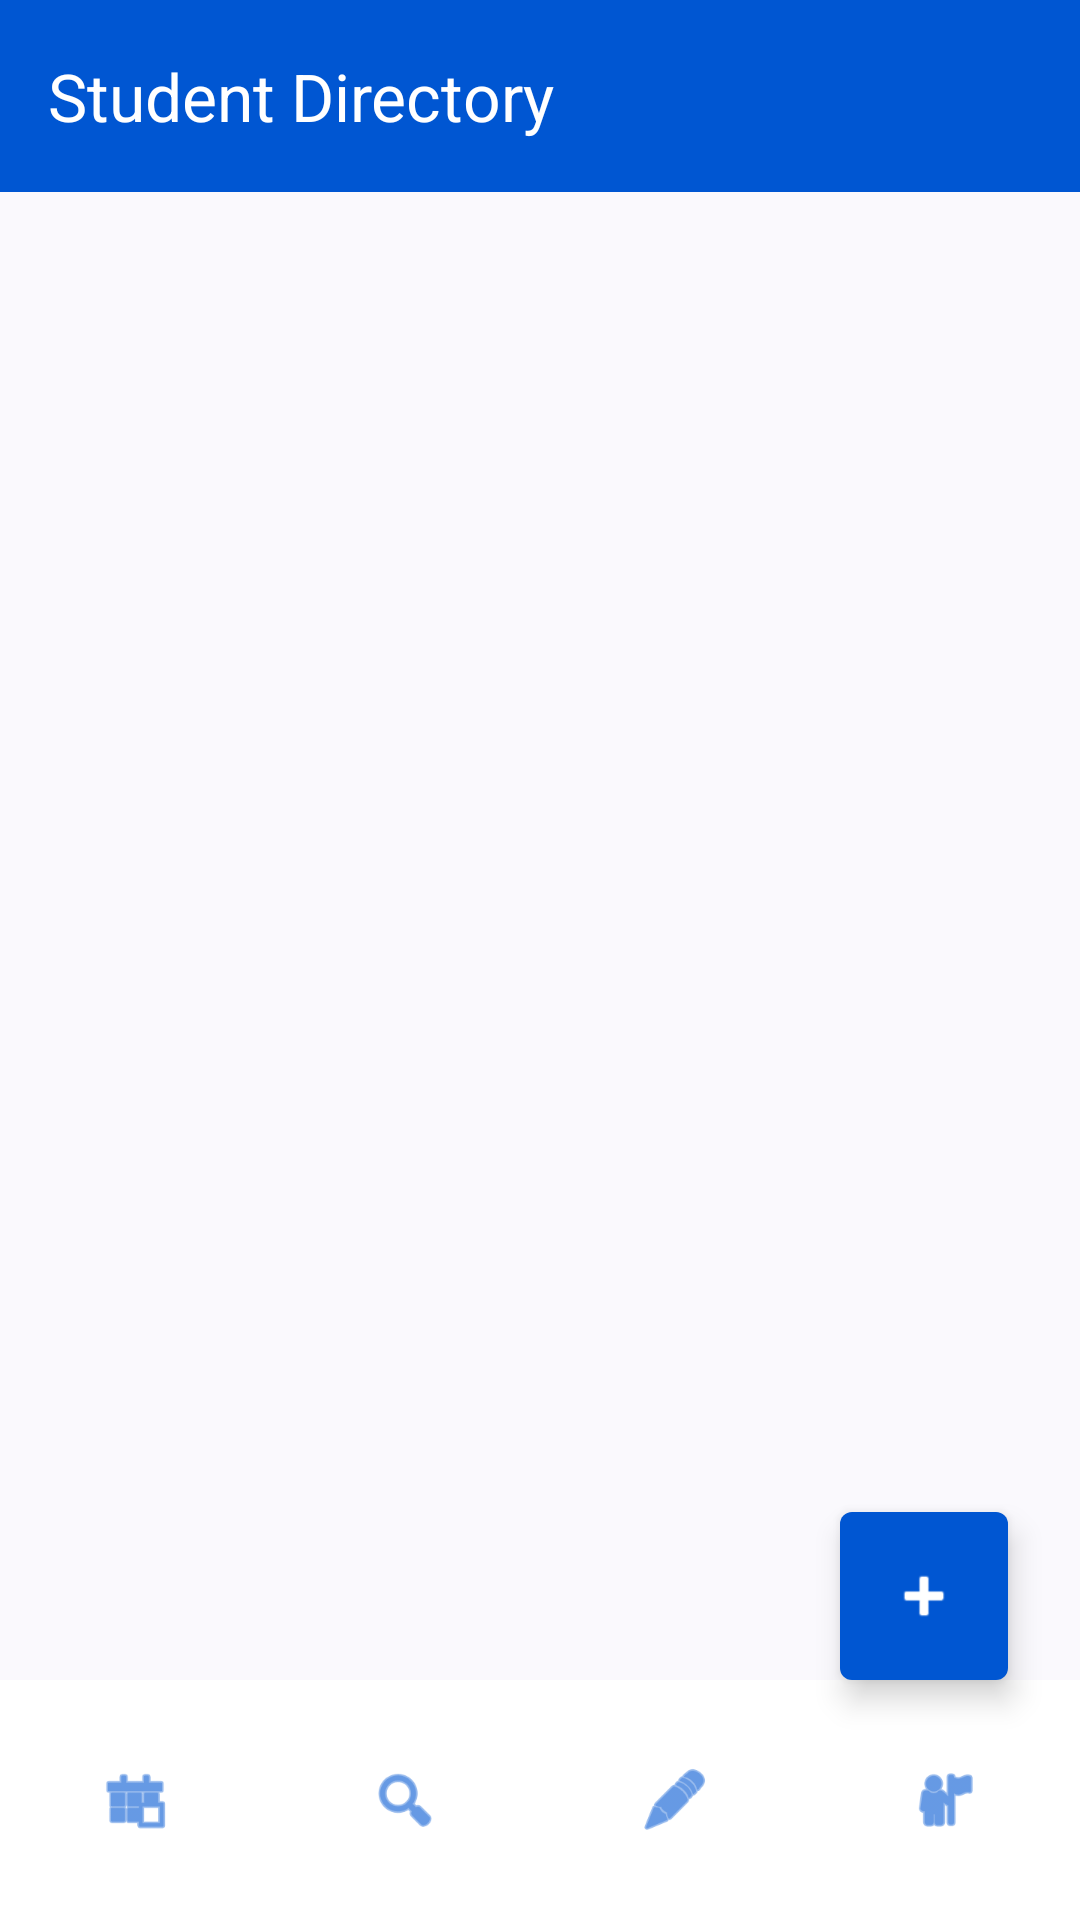

This screen was rendered from an Android layout file. Write that file and the resources it references.
<!-- AndroidManifest.xml: application theme Theme.StudentContactApp -->
<!-- res/layout/fragment_home.xml -->
<?xml version="1.0" encoding="utf-8"?>
<androidx.coordinatorlayout.widget.CoordinatorLayout xmlns:android="http://schemas.android.com/apk/res/android"
    xmlns:app="http://schemas.android.com/apk/res-auto"
    android:layout_width="match_parent"
    android:layout_height="match_parent"
    android:background="#FAF9FD">

    <com.google.android.material.appbar.AppBarLayout
        android:layout_width="match_parent"
        android:layout_height="wrap_content">

        <com.google.android.material.appbar.MaterialToolbar
            android:id="@+id/toolbar"
            android:layout_width="match_parent"
            android:layout_height="?attr/actionBarSize"
            app:title="Student Directory"
            app:titleTextColor="@color/white"
            android:background="@color/primary" />

    </com.google.android.material.appbar.AppBarLayout>

    <androidx.recyclerview.widget.RecyclerView
        android:id="@+id/rvStudents"
        android:layout_width="match_parent"
        android:layout_height="match_parent"
        app:layout_behavior="@string/appbar_scrolling_view_behavior"
        android:paddingTop="8dp"
        android:clipToPadding="false"/>

    <com.google.android.material.floatingactionbutton.FloatingActionButton
        android:id="@+id/fabAdd"
        android:layout_width="wrap_content"
        android:layout_height="wrap_content"
        android:layout_gravity="bottom|end"
        android:layout_marginEnd="24dp"
        android:layout_marginBottom="80dp"
        android:src="@android:drawable/ic_input_add"
        app:tint="@color/white"
        app:backgroundTint="@color/primary"
        app:shapeAppearanceOverlay="@style/ShapeAppearance.Material3.SmallComponent" />

    <com.google.android.material.bottomnavigation.BottomNavigationView
        android:id="@+id/bottomNavigation"
        android:layout_width="match_parent"
        android:layout_height="wrap_content"
        android:layout_gravity="bottom"
        app:menu="@menu/bottom_nav_menu"
        android:background="@color/white"
        app:labelVisibilityMode="unlabeled"
        app:itemIconTint="@color/primary" />

</androidx.coordinatorlayout.widget.CoordinatorLayout>
<!-- resources referenced by this layout -->
<resources>
  <color name="primary">#0056D2</color>
  <color name="white">#FFFFFFFF</color>
  <style name="Theme.StudentContactApp" parent="Base.Theme.StudentContactApp" />
  <style name="Base.Theme.StudentContactApp" parent="Theme.Material3.DayNight.NoActionBar">
          
          <item name="colorPrimary">@color/primary</item>
          <item name="colorOnPrimary">@color/white</item>
          <item name="colorPrimaryContainer">@color/primaryContainer</item>
          <item name="colorOnPrimaryContainer">@color/onPrimaryContainer</item>
          <item name="colorSecondary">@color/secondary</item>
          <item name="colorOnSecondary">@color/white</item>
          <item name="colorSecondaryContainer">@color/secondaryContainer</item>
          <item name="colorOnSecondaryContainer">@color/onSecondaryContainer</item>
          <item name="android:windowBackground">@color/surface</item>
      </style>
  <color name="primaryContainer">#D9E2FF</color>
  <color name="onPrimaryContainer">#001945</color>
  <color name="secondary">#585E71</color>
  <color name="secondaryContainer">#DCE2F9</color>
  <color name="onSecondaryContainer">#151B2C</color>
  <color name="surface">#FAF9FD</color>
</resources>
